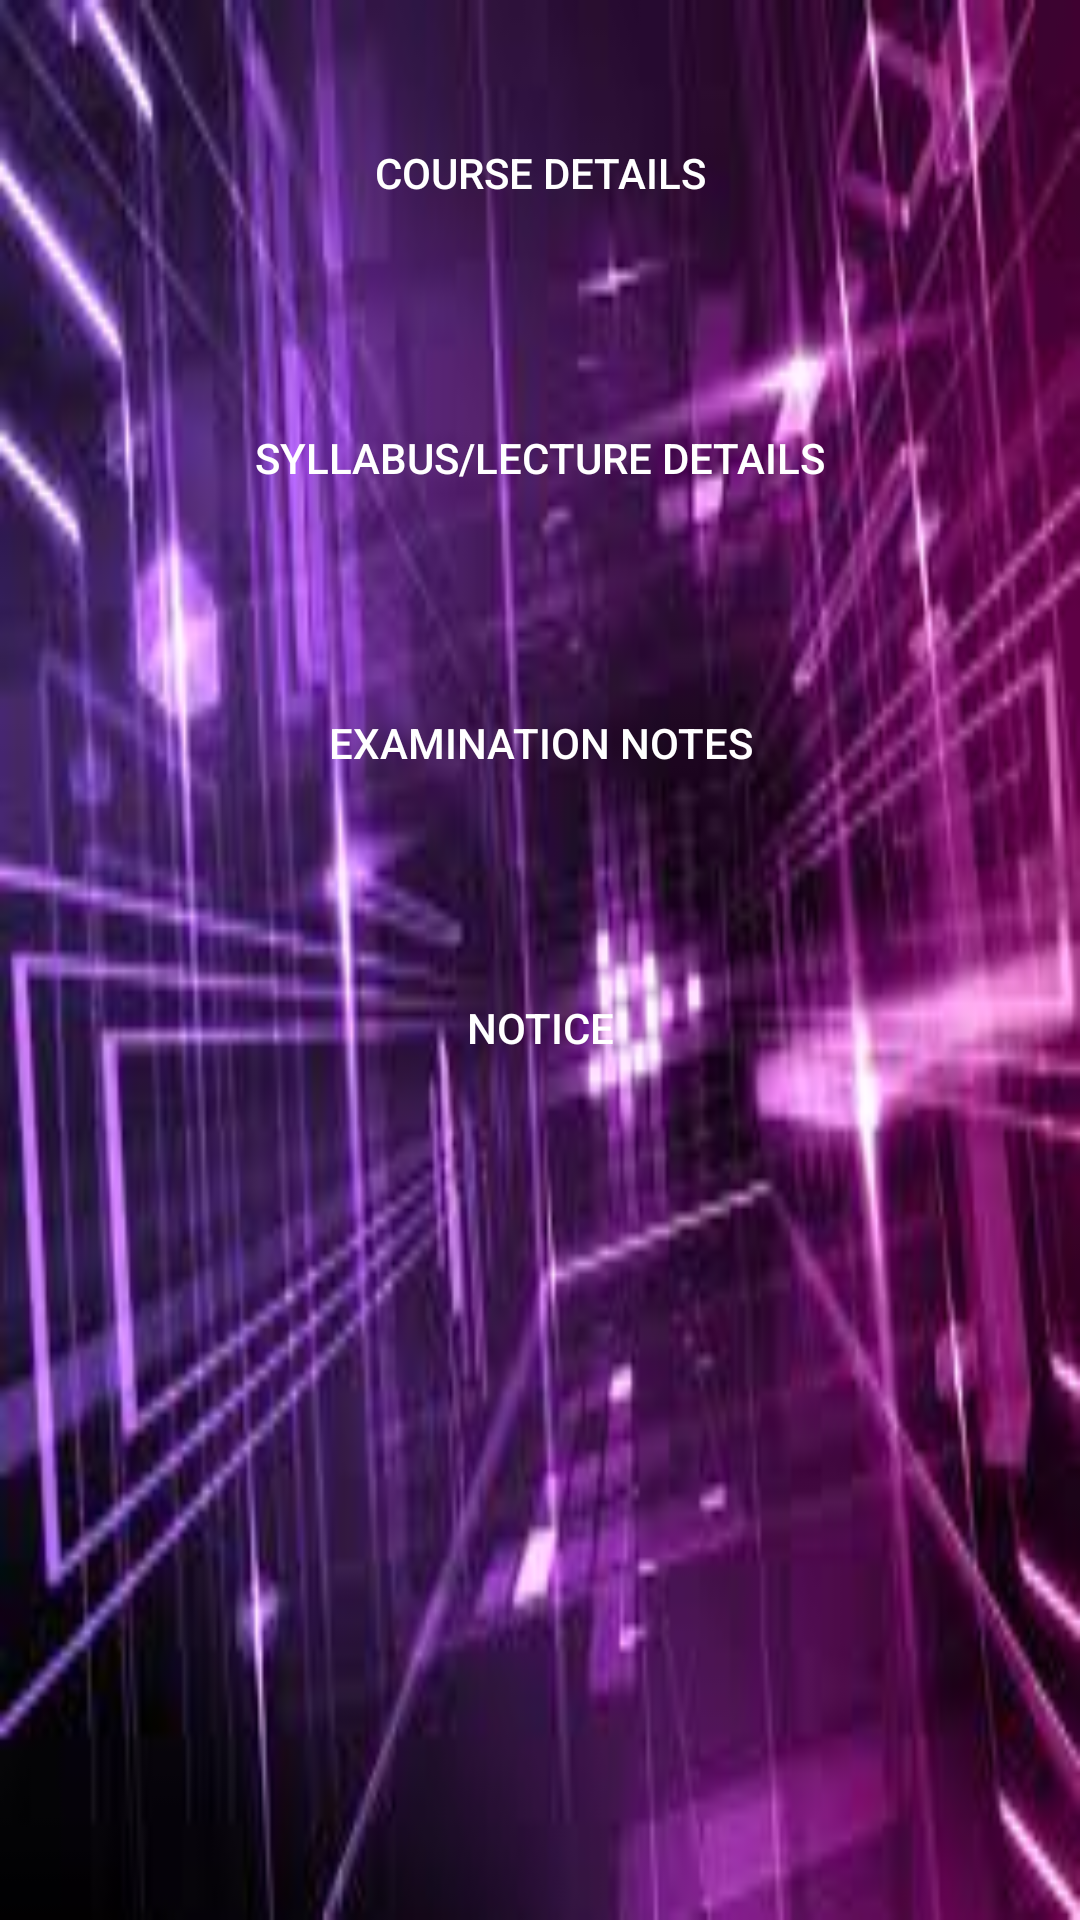

Write the Android layout XML for this screen, with the resource values it uses.
<!-- AndroidManifest.xml: application theme Theme.MyApplication -->
<!-- res/layout/activity_homepage.xml -->
<?xml version="1.0" encoding="utf-8"?>
<ScrollView xmlns:android="http://schemas.android.com/apk/res/android"
    android:layout_width="fill_parent"
    android:layout_height="match_parent"
    android:background="@drawable/sd4"
    android:fillViewport="false"
    android:orientation="vertical"
    android:padding="10dp">

    <LinearLayout
        android:layout_width="match_parent"
        android:layout_height="match_parent"
        android:orientation="vertical">

        <Button
            android:id="@+id/button4"
            android:layout_width="match_parent"
            android:layout_height="95dp"
            android:background="@android:color/transparent"
            android:text="Course Details"
            android:textColor="@color/white_color" />

        <Button
            android:id="@+id/button6"
            android:layout_width="match_parent"
            android:layout_height="95dp"
            android:background="@android:color/transparent"
            android:text="Syllabus/Lecture Details"
            android:textColor="@color/white_color" />

        <Button
            android:id="@+id/button7"
            android:layout_width="match_parent"
            android:layout_height="95dp"
            android:background="@android:color/transparent"
            android:text="Examination Notes"
            android:textColor="@color/white_color" />


        <Button
            android:id="@+id/button27"
            android:layout_width="match_parent"
            android:layout_height="95dp"
            android:background="@android:color/transparent"
            android:text="Notice"
            android:textColor="@color/white_color" />



    </LinearLayout>

</ScrollView>
<!-- resources referenced by this layout -->
<resources>
  <color name="white_color">#ffffff</color>
  <!-- drawable sd4: jpg bitmap (drawable, 10013 bytes) -->
  <style name="Theme.MyApplication" parent="Theme.MaterialComponents.DayNight.DarkActionBar">
          
          <item name="colorPrimary">#3F51B5</item>
          <item name="colorPrimaryVariant">#303F9F</item>
          <item name="colorOnPrimary">#FF4081</item>
          
          <item name="colorSecondary">#FF4081</item>
          <item name="colorSecondaryVariant">#FF4081</item>
          <item name="colorOnSecondary">#FF4081</item>
          
          <item name="android:statusBarColor" tools:targetApi="l">?attr/colorPrimaryVariant</item>
          
      </style>
</resources>
